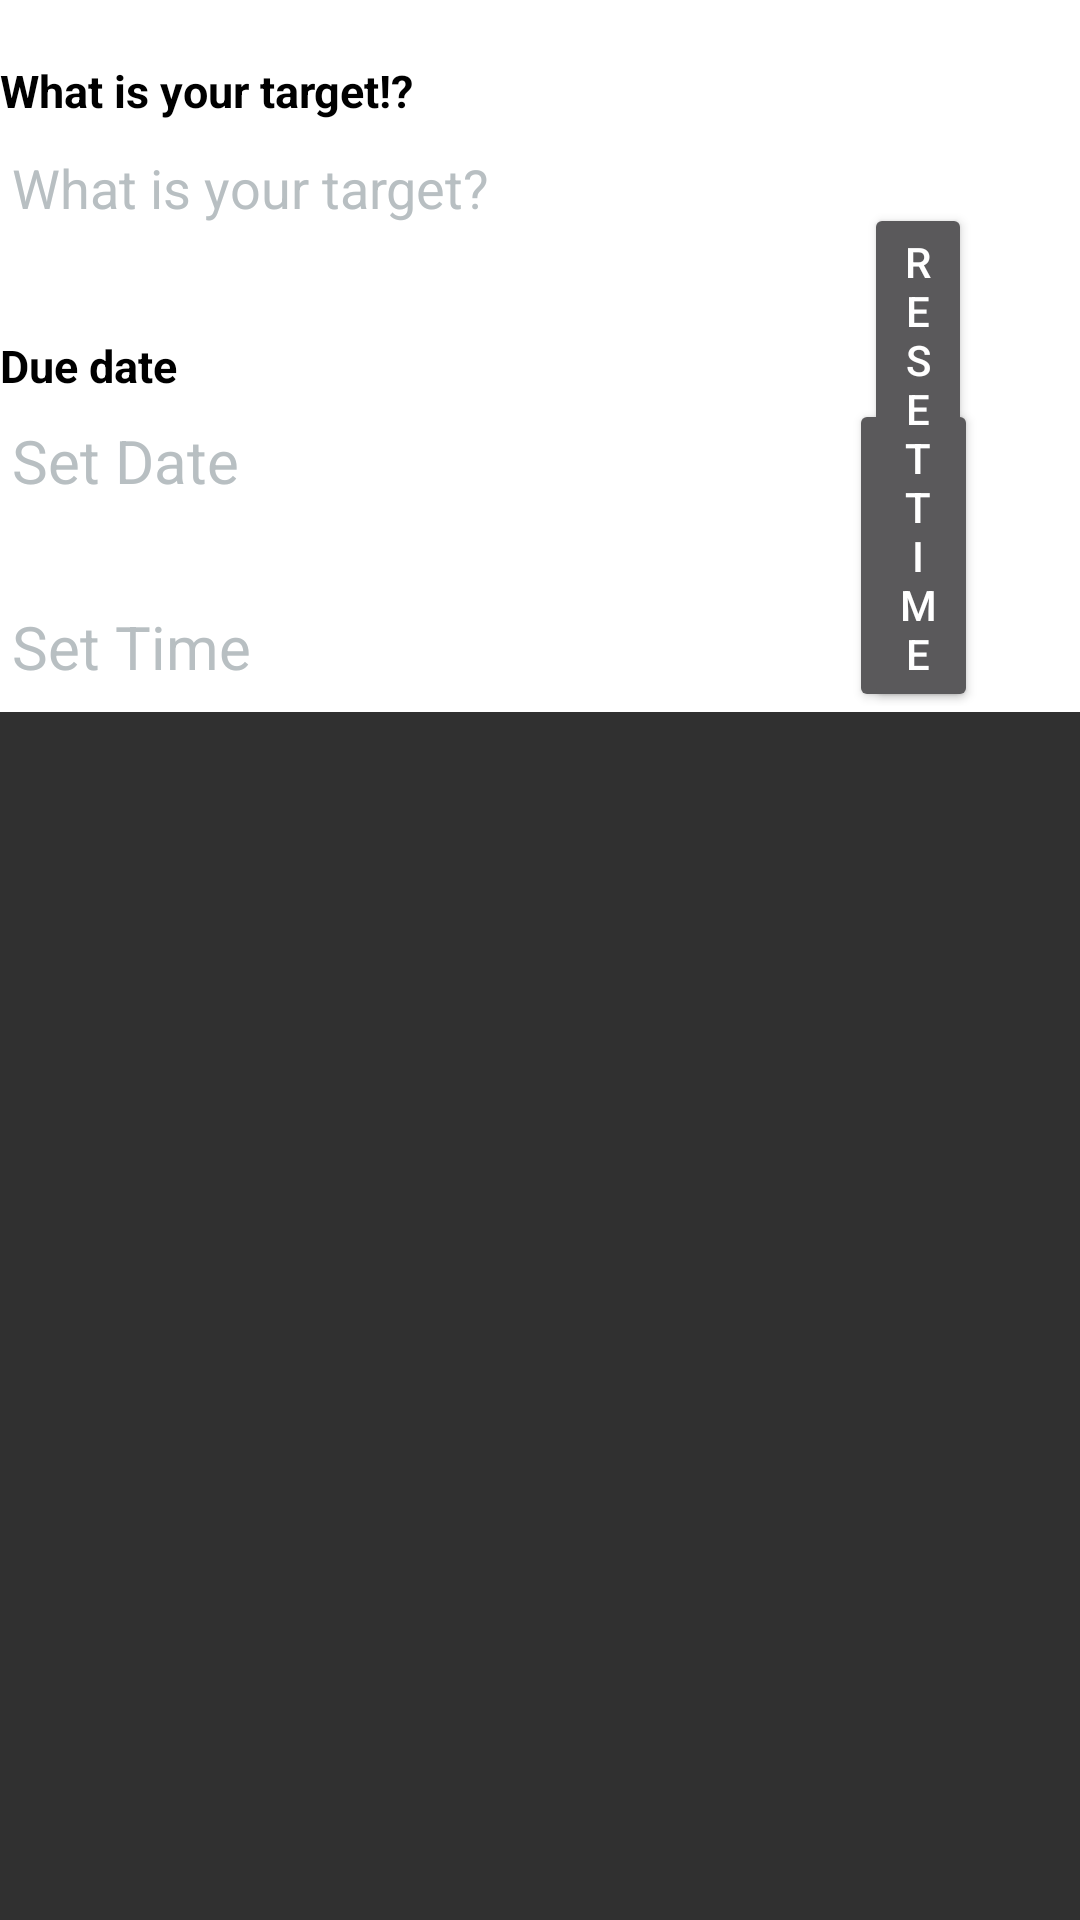

This screen was rendered from an Android layout file. Write that file and the resources it references.
<!-- AndroidManifest.xml: application theme Theme.Design.NoActionBar -->
<!-- res/layout/activity_adding.xml -->
<?xml version="1.0" encoding="utf-8"?>
<ScrollView xmlns:android="http://schemas.android.com/apk/res/android"
    xmlns:tools="http://schemas.android.com/tools"
    android:layout_width="fill_parent"
    android:layout_height="fill_parent" >

    <RelativeLayout
        android:layout_width="match_parent"
        android:layout_height="match_parent"
        android:background="@android:color/white"
        tools:context=".activities.NewItem">

        <TextView
            android:id="@+id/tvNewTask"
            android:layout_width="wrap_content"
            android:layout_height="wrap_content"
            android:layout_alignParentStart="true"
            android:layout_alignParentTop="true"
            android:layout_marginTop="20dp"
            android:text="What is your target!?"
            android:textColor="@color/black"
            android:textSize="15sp"
            android:textStyle="bold" />

        <EditText
            android:id="@+id/etNewTask"
            android:layout_width="300dp"
            android:layout_height="wrap_content"
            android:layout_below="@+id/tvNewTask"
            android:layout_alignParentStart="true"
            android:hint="What is your target?"
            android:textColor="@color/black"
            android:textColorHint="#B8BFC2" />


        <TextView
            android:id="@+id/tvDate"
            android:layout_width="wrap_content"
            android:layout_height="wrap_content"
            android:layout_below="@+id/etNewTask"
            android:layout_alignParentStart="true"
            android:layout_marginTop="30dp"
            android:text="Due date"
            android:textColor="@color/black"
            android:textSize="15sp"
            android:textStyle="bold" />

        <EditText
            android:id="@+id/etDisplayDate"
            android:layout_width="250dp"
            android:layout_height="wrap_content"
            android:layout_below="@+id/tvDate"
            android:layout_alignParentStart="true"
            android:cursorVisible="false"
            android:focusable="false"
            android:focusableInTouchMode="false"
            android:hint="Set Date"
            android:paddingTop="8sp"
            android:textColor="@android:color/black"
            android:textColorHint="#B8BFC2"
            android:textSize="20sp" />

        <Button
            android:id="@+id/btn_reset_date"
            android:layout_width="wrap_content"
            android:layout_height="wrap_content"
            android:layout_alignParentTop="true"
            android:layout_alignParentEnd="true"
            android:layout_marginStart="33dp"
            android:layout_marginTop="133dp"
            android:layout_marginEnd="34dp"
            android:layout_toEndOf="@+id/etDisplayDate"
            android:text="Reset Date" />

        <EditText
            android:id="@+id/etDisplayTime"
            android:layout_width="250dp"
            android:layout_height="wrap_content"
            android:layout_below="@+id/etDisplayDate"
            android:layout_alignParentStart="true"
            android:layout_marginTop="20dp"
            android:cursorVisible="false"
            android:focusable="false"
            android:focusableInTouchMode="false"
            android:hint="Set Time"
            android:paddingTop="8sp"
            android:textColor="@android:color/black"
            android:textColorHint="#B8BFC2"
            android:textSize="20sp" />


        <Button
            android:id="@+id/btn_reset_time"
            android:layout_width="wrap_content"
            android:layout_height="wrap_content"
            android:layout_alignParentEnd="true"
            android:layout_alignParentBottom="true"
            android:layout_marginStart="38dp"
            android:layout_marginEnd="36dp"
            android:layout_marginBottom="0dp"
            android:layout_toEndOf="@+id/etDisplayTime"
            android:text="Reset Time" />


    </RelativeLayout>
</ScrollView>
<!-- resources referenced by this layout -->
<resources>

  <!-- not gathered from this repository: default colours our renderer supplied (Android Studio template values) -->
  <color name="black">#FF000000</color>
</resources>
